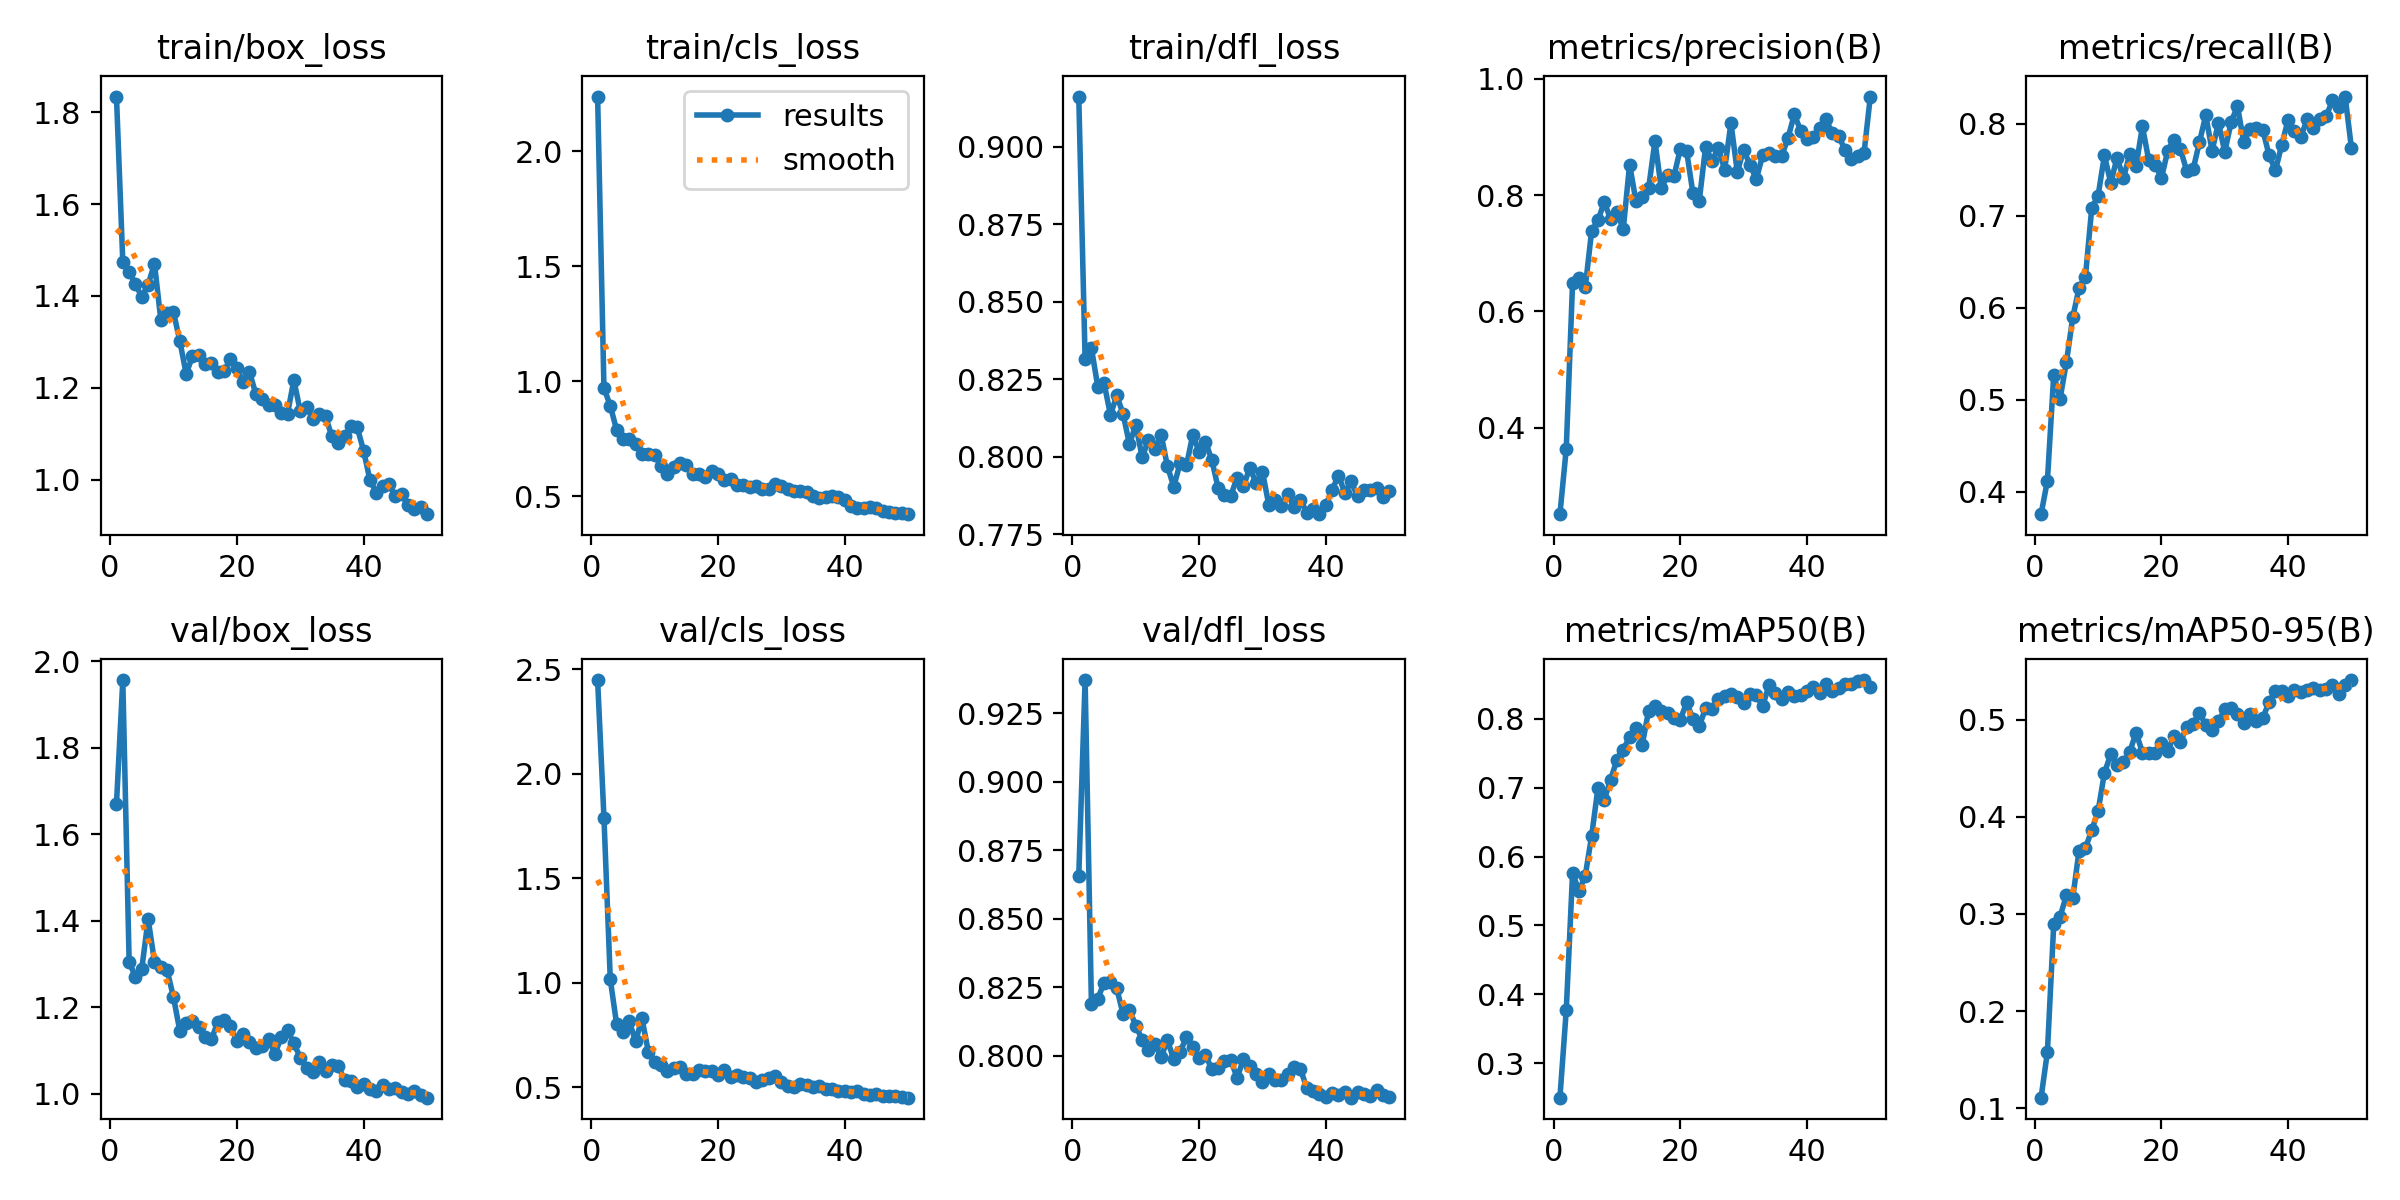

The data file committed next to this chart (first rows):
epoch, time, train/box_loss, train/cls_loss, train/dfl_loss, metrics/precision(B), metrics/recall(B), metrics/mAP50(B), metrics/mAP50-95(B), val/box_loss, val/cls_loss, val/dfl_loss, lr/pg0, lr/pg1, lr/pg2
1, 15.31, 1.834, 2.237, 0.9162, 0.2514, 0.3753, 0.25, 0.1108, 1.67, 2.448, 0.8656, 0.000225, 0.000225, 0.000225
2, 29.73, 1.474, 0.9715, 0.8317, 0.3636, 0.4117, 0.3767, 0.1578, 1.956, 1.79, 0.9371, 0.0004533, 0.0004533, 0.0004533
3, 42.81, 1.453, 0.8935, 0.8351, 0.6493, 0.5267, 0.5765, 0.2893, 1.305, 1.017, 0.8187, 0.0006723, 0.0006723, 0.0006723
4, 60.35, 1.426, 0.7891, 0.8227, 0.6581, 0.5009, 0.5498, 0.297, 1.269, 0.8025, 0.8208, 0.0008818, 0.0008818, 0.0008818
5, 80.34, 1.398, 0.7486, 0.8238, 0.6413, 0.5406, 0.5724, 0.3192, 1.289, 0.7629, 0.8267, 0.001082, 0.001082, 0.001082
6, 100.8, 1.425, 0.7484, 0.8136, 0.7378, 0.5894, 0.6295, 0.3164, 1.403, 0.8158, 0.8268, 0.001126, 0.001126, 0.001126
7, 121.2, 1.47, 0.7272, 0.8198, 0.7564, 0.6215, 0.6996, 0.3654, 1.305, 0.7195, 0.8246, 0.001102, 0.001102, 0.001102
8, 136.3, 1.348, 0.6833, 0.8138, 0.788, 0.6335, 0.6824, 0.368, 1.293, 0.8296, 0.8152, 0.001077, 0.001077, 0.001077
9, 160.3, 1.363, 0.6838, 0.8041, 0.7588, 0.7084, 0.7116, 0.3861, 1.285, 0.6714, 0.8168, 0.001052, 0.001052, 0.001052
10, 174, 1.365, 0.6809, 0.8104, 0.7705, 0.7216, 0.7407, 0.4059, 1.223, 0.621, 0.8109, 0.001027, 0.001027, 0.001027
11, 189.9, 1.302, 0.6338, 0.8, 0.7418, 0.7656, 0.7554, 0.4452, 1.145, 0.6073, 0.8059, 0.001002, 0.001002, 0.001002
12, 211.3, 1.231, 0.5996, 0.8053, 0.8526, 0.7358, 0.7735, 0.4645, 1.163, 0.5797, 0.8022, 0.0009778, 0.0009778, 0.0009778
13, 225.2, 1.269, 0.6273, 0.8026, 0.79, 0.7633, 0.7871, 0.4532, 1.169, 0.5908, 0.8042, 0.000953, 0.000953, 0.000953
14, 238.4, 1.271, 0.647, 0.8072, 0.797, 0.7409, 0.7625, 0.4569, 1.154, 0.5951, 0.7996, 0.0009283, 0.0009283, 0.0009283
15, 254.5, 1.252, 0.6357, 0.7969, 0.8117, 0.7671, 0.812, 0.4671, 1.132, 0.5654, 0.8056, 0.0009035, 0.0009035, 0.0009035
16, 270, 1.254, 0.5994, 0.7904, 0.8928, 0.7542, 0.8189, 0.4867, 1.125, 0.5643, 0.7987, 0.0008787, 0.0008787, 0.0008787
17, 294.3, 1.234, 0.5958, 0.7981, 0.8114, 0.7972, 0.811, 0.4662, 1.166, 0.5842, 0.8015, 0.000854, 0.000854, 0.000854
18, 317, 1.237, 0.5848, 0.7973, 0.835, 0.7603, 0.8085, 0.466, 1.17, 0.5784, 0.8067, 0.0008293, 0.0008293, 0.0008293
19, 332.9, 1.262, 0.6098, 0.8072, 0.8326, 0.7556, 0.8009, 0.4656, 1.156, 0.5807, 0.8034, 0.0008045, 0.0008045, 0.0008045
20, 351.2, 1.244, 0.5958, 0.8016, 0.8792, 0.7411, 0.7984, 0.4762, 1.121, 0.5588, 0.7992, 0.0007797, 0.0007797, 0.0007797
21, 368.5, 1.212, 0.5694, 0.805, 0.8756, 0.7707, 0.824, 0.4678, 1.138, 0.5833, 0.8004, 0.000755, 0.000755, 0.000755
22, 388.6, 1.234, 0.5756, 0.799, 0.8031, 0.7829, 0.8001, 0.4836, 1.119, 0.5495, 0.795, 0.0007302, 0.0007302, 0.0007302
23, 408.7, 1.187, 0.5514, 0.79, 0.7907, 0.7727, 0.789, 0.477, 1.105, 0.5611, 0.7956, 0.0007055, 0.0007055, 0.0007055
24, 427.8, 1.176, 0.5495, 0.7878, 0.8832, 0.7485, 0.8162, 0.4928, 1.11, 0.5484, 0.7982, 0.0006808, 0.0006808, 0.0006808
25, 443.2, 1.162, 0.5407, 0.7876, 0.8588, 0.7504, 0.8142, 0.4953, 1.127, 0.543, 0.7983, 0.000656, 0.000656, 0.000656
26, 456.3, 1.164, 0.547, 0.7934, 0.8805, 0.7801, 0.8293, 0.5073, 1.091, 0.5267, 0.7919, 0.0006312, 0.0006312, 0.0006312
27, 480.6, 1.146, 0.5331, 0.7906, 0.844, 0.8094, 0.8338, 0.4945, 1.131, 0.5341, 0.7988, 0.0006065, 0.0006065, 0.0006065
28, 503.7, 1.143, 0.5312, 0.7965, 0.9237, 0.7706, 0.8365, 0.4891, 1.147, 0.5441, 0.7964, 0.0005818, 0.0005818, 0.0005818
29, 518.9, 1.217, 0.5562, 0.7916, 0.8399, 0.8014, 0.8316, 0.4983, 1.117, 0.5558, 0.7932, 0.000557, 0.000557, 0.000557
30, 535.3, 1.15, 0.5441, 0.7952, 0.8778, 0.7696, 0.8225, 0.5108, 1.083, 0.5247, 0.7906, 0.0005322, 0.0005322, 0.0005322
31, 549.1, 1.159, 0.533, 0.7845, 0.8522, 0.8017, 0.8364, 0.5121, 1.06, 0.5083, 0.7932, 0.0005075, 0.0005075, 0.0005075
32, 570.3, 1.132, 0.5246, 0.786, 0.8277, 0.8194, 0.8344, 0.5064, 1.051, 0.5001, 0.7912, 0.0004827, 0.0004827, 0.0004827
33, 592.6, 1.142, 0.5223, 0.7841, 0.8682, 0.78, 0.8186, 0.4967, 1.074, 0.5169, 0.791, 0.000458, 0.000458, 0.000458
34, 605.9, 1.138, 0.5181, 0.7881, 0.8731, 0.7945, 0.8485, 0.5058, 1.051, 0.5096, 0.7932, 0.0004332, 0.0004332, 0.0004332
35, 621.8, 1.094, 0.503, 0.7839, 0.8669, 0.7957, 0.8376, 0.4985, 1.065, 0.5013, 0.796, 0.0004085, 0.0004085, 0.0004085
36, 640.5, 1.08, 0.4917, 0.7863, 0.8667, 0.7933, 0.829, 0.502, 1.063, 0.5066, 0.7952, 0.0003837, 0.0003837, 0.0003837
37, 653.2, 1.094, 0.4983, 0.7819, 0.8983, 0.7657, 0.839, 0.5182, 1.032, 0.4901, 0.7881, 0.000359, 0.000359, 0.000359
38, 672.6, 1.116, 0.5013, 0.7832, 0.9387, 0.7493, 0.8327, 0.5297, 1.028, 0.4924, 0.7872, 0.0003343, 0.0003343, 0.0003343
39, 693.6, 1.115, 0.4982, 0.7815, 0.9111, 0.7775, 0.8353, 0.5293, 1.016, 0.4816, 0.7861, 0.0003095, 0.0003095, 0.0003095
40, 714.4, 1.064, 0.4847, 0.7844, 0.8966, 0.8044, 0.841, 0.5245, 1.023, 0.4842, 0.7849, 0.0002848, 0.0002848, 0.0002848
41, 728.7, 1, 0.4594, 0.7895, 0.8999, 0.792, 0.8459, 0.5303, 1.011, 0.4788, 0.7865, 0.00026, 0.00026, 0.00026
42, 744.8, 0.9721, 0.4499, 0.794, 0.9158, 0.7857, 0.8375, 0.5287, 1.006, 0.481, 0.7857, 0.0002352, 0.0002352, 0.0002352
43, 758.4, 0.9857, 0.4483, 0.7885, 0.9302, 0.805, 0.8508, 0.5302, 1.02, 0.4683, 0.7869, 0.0002105, 0.0002105, 0.0002105
44, 775.1, 0.9906, 0.4551, 0.7921, 0.9061, 0.7955, 0.8409, 0.5324, 1.01, 0.4636, 0.7847, 0.0001857, 0.0001857, 0.0001857
45, 788.2, 0.9644, 0.4496, 0.7873, 0.9015, 0.8051, 0.8442, 0.5312, 1.014, 0.4696, 0.7869, 0.000161, 0.000161, 0.000161
46, 801.2, 0.9693, 0.4383, 0.7893, 0.878, 0.8082, 0.8504, 0.5315, 1.004, 0.4593, 0.7859, 0.0001363, 0.0001363, 0.0001363
47, 814.7, 0.945, 0.4336, 0.7892, 0.8613, 0.8255, 0.85, 0.5356, 0.9981, 0.4597, 0.7853, 0.0001115, 0.0001115, 0.0001115
48, 828.1, 0.937, 0.4281, 0.7901, 0.8671, 0.8179, 0.8546, 0.5265, 1.006, 0.4606, 0.7877, 8.675e-05, 8.675e-05, 8.675e-05
49, 842.1, 0.9405, 0.4269, 0.787, 0.8719, 0.8297, 0.8564, 0.5363, 0.9973, 0.4561, 0.7858, 6.2e-05, 6.2e-05, 6.2e-05
50, 855.4, 0.9251, 0.4231, 0.7889, 0.9695, 0.7732, 0.8466, 0.5409, 0.9907, 0.4508, 0.785, 3.725e-05, 3.725e-05, 3.725e-05
